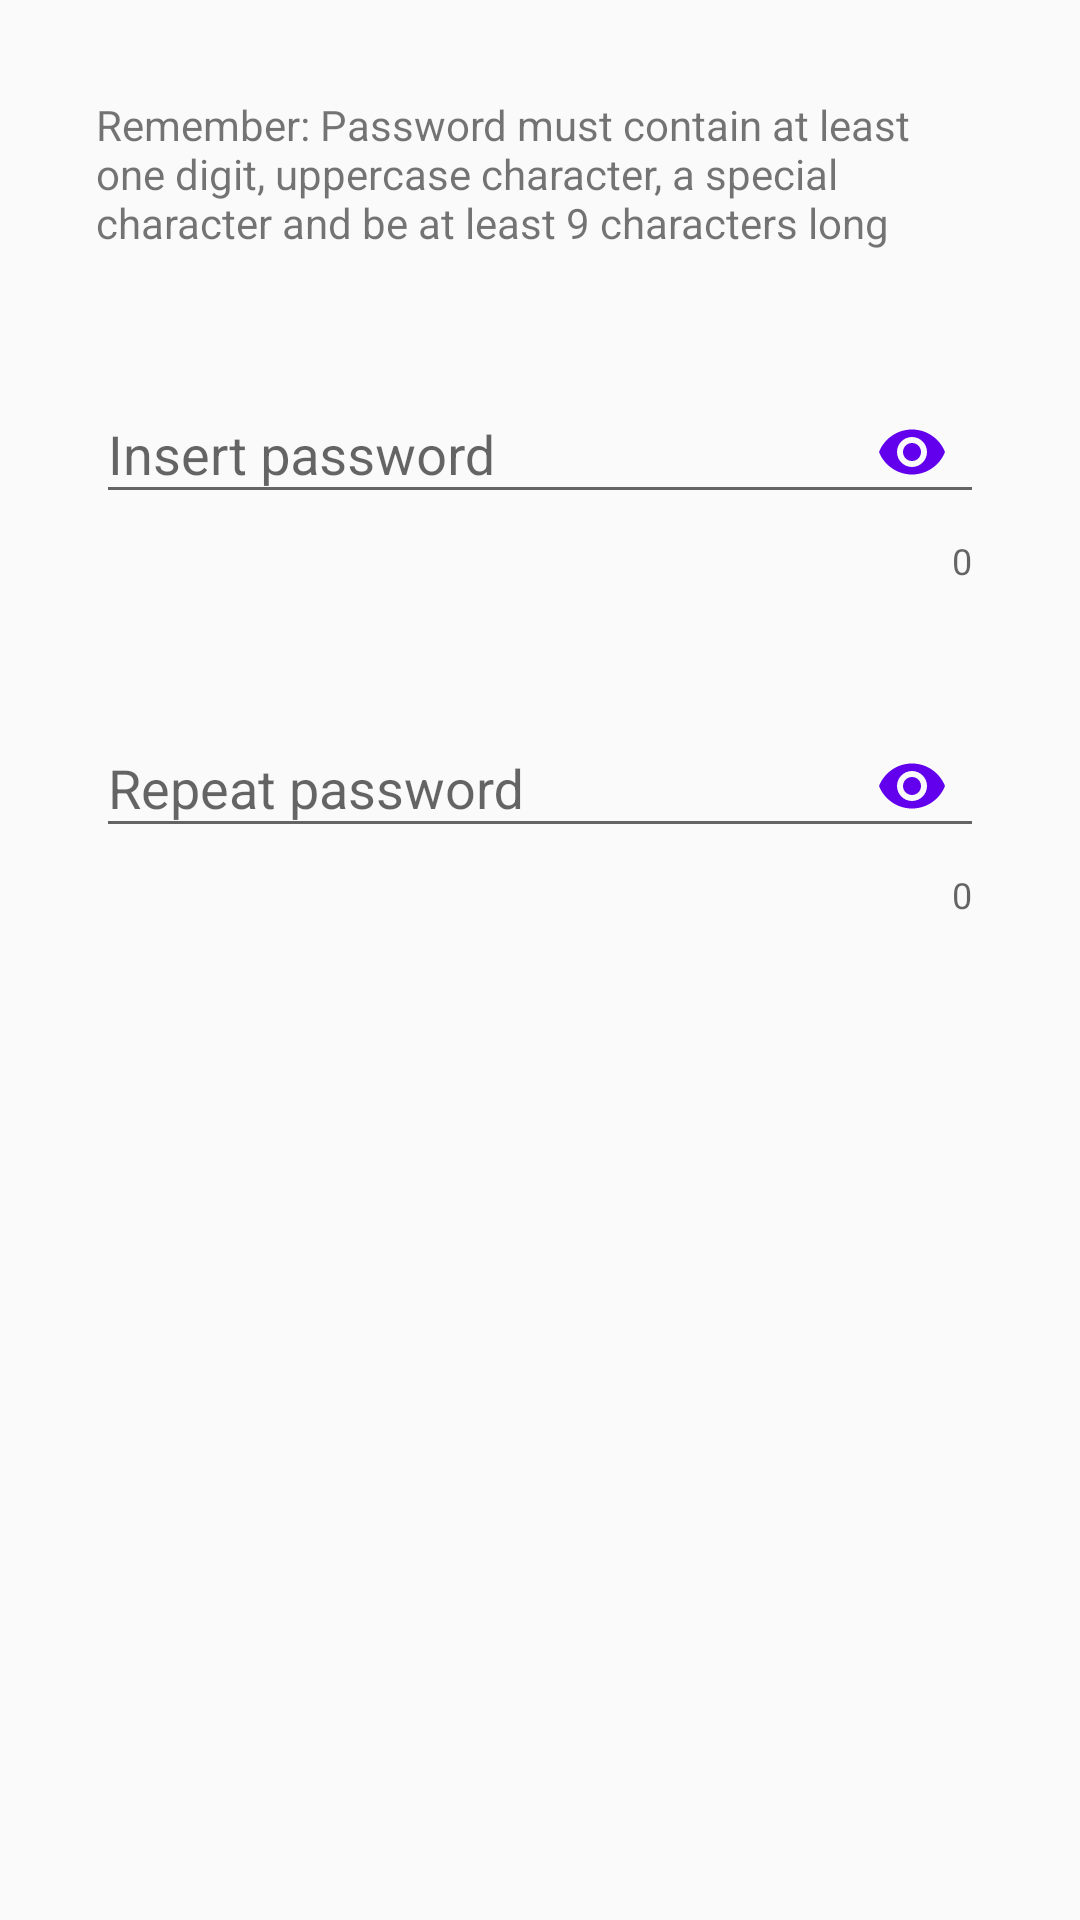

Reconstruct the res/layout file that produces this screen, plus the resources it refers to.
<!-- AndroidManifest.xml: application theme AppTheme -->
<!-- res/layout/layout_dialog.xml -->
<?xml version="1.0" encoding="utf-8"?>
<RelativeLayout xmlns:android="http://schemas.android.com/apk/res/android"
                xmlns:app="http://schemas.android.com/apk/res-auto"
                android:layout_width="match_parent"
                android:layout_height="match_parent"
                android:padding="16dp">

    <TextView
            android:id="@+id/text_view"
            android:layout_height="wrap_content"
            android:layout_width="match_parent"
            android:padding="16dp"
            android:text="@string/passwordRestrictionMessage"/>

    <com.google.android.material.textfield.TextInputLayout
            android:id="@+id/password_text_input"
            app:passwordToggleEnabled="true"
            app:passwordToggleTint="@color/colorPrimary"
            android:layout_height="wrap_content"
            android:layout_width="match_parent"
            android:padding="16dp"
            app:errorEnabled="true"
            app:counterEnabled="true"
            android:layout_below="@+id/text_view">
        <com.google.android.material.textfield.TextInputEditText
                android:hint="@string/insert_password"
                android:layout_width="match_parent"
                android:layout_height="wrap_content"
                android:inputType="textPassword"/>
    </com.google.android.material.textfield.TextInputLayout>

    <com.google.android.material.textfield.TextInputLayout
            android:id="@+id/repeat_password_text_input"
            app:passwordToggleEnabled="true"
            app:passwordToggleTint="@color/colorPrimary"
            android:layout_height="wrap_content"
            android:layout_width="match_parent"
            android:padding="16dp"
            android:layout_alignParentStart="true"
            android:layout_below="@+id/password_text_input"
            app:errorEnabled="true"
            app:counterEnabled="true">
        <com.google.android.material.textfield.TextInputEditText
                android:hint="@string/repeat_password"
                android:layout_width="match_parent"
                android:layout_height="wrap_content"
                android:inputType="textPassword"/>
    </com.google.android.material.textfield.TextInputLayout>
</RelativeLayout>
<!-- resources referenced by this layout -->
<resources>
  <color name="colorPrimary">#6200EE</color>
  <string name="insert_password">Insert password</string>
  <string name="passwordRestrictionMessage">Remember: Password must contain at least one digit, uppercase character, a special
          character and be at least 9 characters long
      </string>
  <string name="repeat_password">Repeat password</string>
  <style name="AppTheme" parent="Theme.AppCompat.Light.DarkActionBar">
        
        <item name="colorPrimary">@color/colorPrimary</item>
        <item name="colorPrimaryDark">@color/colorPrimaryDark</item>
        <item name="colorAccent">@color/colorAccent</item>
    </style>
  <color name="colorPrimaryDark">#3700B3</color>
  <color name="colorAccent">#03DAC5</color>
</resources>
